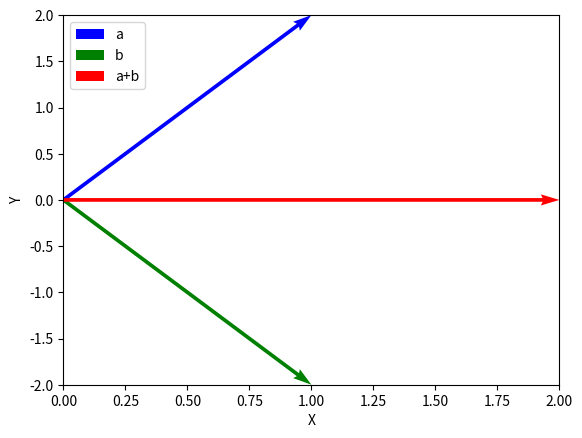

Write the Python code that produced this figure.
'''Para mostrar graficamente o vetor precisamos
do matplotlib'''
import numpy as np
import matplotlib.pyplot as plt

#Vamos focar em vetores em no plano XY para facilitar 

#Abaixo utilizo o método de "classe", que é uma forma de criar objetos com vários parâmetros e
#  métodos específicos a ele, que é perfeito para vetores.
class Vetor2D:
    # nomes definidos fora do método construtor "__init__" são da classe que cria todos os objetos
    # ou seja, são compartilhados entre todos os objetos
    sempre_origem = True
    def __init__(self, ponta=(0,1), pe=(0,0),nome='v'):
        ''' Método que constrói o vetor.

        Notação que usaremos nos vetores:
            pe ---> ponta
        Com 'ponta' sendo o primeiro valor pedido podemos definir vetores na origem
        apenas com Vetor2D((posição_X, posição_Y)), se necessário usaremos o 'pe' para 
        tira-lo da origem
        '''
        #nomes definidos no método __init__ são exclusivos do objeto que foi criado
        self.pe = pe 
        self.ponta = ponta
        self.nome = nome
    
    def __str__(self):
        '''Faz com que, se é pedido o vetor diretamente ( ex:print(vetor) ), 
        o nome que foi dado ao vetor aparece ao invés do seu endereço ou tipo'''
        return self.nome
    
    def __add__(self, vetor):
        '''Permite adição de dois vetores'''
        #Para garantir que some apenas vetores
        if type(vetor) == type(self):
            # na soma, a forma mais fácil é mover o segundo vetor de forma que a 'ponta'
            #  do primeiro conecta com o 'pe' do segundo
            po1x, po1y = self.ponta
            pe2x, pe2y = vetor.pe
            #como vamos mudar a posição do vetor 2 para somar,
            #  vamos guardar a configuração inicial e usa-la depois
            po2x, po2y = vetor.ponta 

            #para saber o quanto mover o vetor 2 precisamos da diferença de coordenadas
            delta_x = pe2x - po1x
            delta_y = pe2y - po1y
            if delta_x>0:
                #pe do vetor 2 está a direita da ponta do vetor 1
                vetor.esquerda(delta_x)
            elif delta_x<0:
                #pe do vetor 2 está a esquerda da ponta do vetor 1
                vetor.direita(delta_x)

            if delta_y>0:
                #pe do vetor 2 está acima da ponta do vetor 1
                vetor.baixo(delta_y)
            elif delta_y<0:
                #pe do vetor 2 está abaixo da ponta do vetor 1
                vetor.cima(delta_y)
            
            #As coordenadas do vetor 2 foram alteradas (sem modificar o vetor 2)
            # agora o vetor soma será definido pelo 'pe' do vetor 1
            #  ligado a 'ponta' do vetor 2
            self.sempre_origem = False
            novopex, novopey = self.pe
            novapontax, novapontay = vetor.ponta
            novonome="%s+%s"%(self.nome,vetor.nome)
            novo = Vetor2D(pe=(novopex,novopey),ponta=(novapontax,novapontay),nome=novonome)
            #podemos ajustar o vetor 2 para a posição inicial
            vetor.pe = (pe2x,pe2y)
            vetor.ponta = (po2x,po2y)

            return novo
        
        else:
            print(vetor, "Não pertence a classe Vetor2D!")
    
    def direita(self,val=1):
        '''Move o vetor para direita'''
        #Como as coordenadas do tipo (0,0) são de um tipo constante, não é possível alterar seu
        #  valor diretamente
        ix, iy = self.pe
        fx, fy = self.ponta

        # mover a direita significa aumentar as coordenadas X do vetor
        self.pe = (ix+abs(val),iy)
        # abs usa o valor absoluto # garantia que vai mover apenas na direção desejada
        self.ponta = (fx+abs(val),fy)

    def esquerda(self,val=1):
        '''Move o vetor para esquerda'''
        ix, iy = self.pe
        fx, fy = self.ponta

        # mover a esquerda significa diminuir as coordenadas X do vetor
        self.pe = (ix-abs(val),iy)
        self.ponta = (fx-abs(val),fy)

    def cima(self,val=1):
        '''Move o vetor para cima'''
        ix, iy = self.pe
        fx, fy = self.ponta

        # mover para cima significa aumentar as coordenadas Y do vetor
        self.pe = (ix,iy+abs(val))
        self.ponta = (fx,fy+abs(val))
    
    def baixo(self,val=1):
        '''Move o vetor para baixo'''
        ix, iy = self.pe
        fx, fy = self.ponta

        # mover para baixo significa diminuir as coordenadas Y do vetor
        self.pe = (ix,iy-abs(val))
        self.ponta = (fx,fy-abs(val))
    
    def origem(self):
        '''Caso o vetor não comece na origem e você quer isso'''
        # precisamos dos valores do pe para saber o quanto devemos move-lo
        ix, iy = self.pe
        # se uma das coordenadas já for zero não precisamos altera-la
        
        #Corrijindo eixo X
        if ix>0:
            # o vetor está a direita da origem
            self.esquerda(ix)
        elif ix<0:
            # o vetor está a esquerda da origem
            self.direita(ix)
        
        #Corrijindo eixo Y
        if iy>0:
            # o vetor está acima da origem
            self.baixo(iy)
        elif iy<0:
            # o vetor está abaixo da origem
            self.cima(iy)
        
# Para mostrar graficamente os vetores
def Mostre_vetor(vetores=[], referencia = Vetor2D((0,0))):
    fig = plt.figure(dpi=100)
    if type(vetores) == type(referencia):
        #só foi indicado um vetor
        #pela definição do método 'quiver' precisamos deixar no formato a seguir
        x, y = vetores.pe
        xp,yp = vetores.ponta
        o = [x], [y] #pe do vetor
        p = [xp-x], [yp-y] # quantas unidades na direção da ponta do vetor
        plt.quiver(*o,*p,angles='xy', scale_units='xy',scale=1)
        # por algum motivo o 'quiver não encaixa corretamente o zoom do gráfico
        #  então ajustamos para o tamanho do vetor
        plt.xlim(x, xp)
        plt.ylim(y, yp)
    elif type(vetores) == type([]):
        #limites do gráfico XY
        xini, xfim = 1000, -1000 # definidos com valores estupidos, para trocar facilmente depois
        yini, yfim = 1000, -1000
        cores =['b','g','r','c','m','y','k'] # ignoramos 'w' pois o fundo é branco
        indice_cor=0
        for i in vetores:
            if type(i)!= type(referencia):
                print(i, "Não é do tipo Vetor2D!")
                return 404
            x, y = i.pe
            xp,yp = i.ponta
            #modificando os limites dos eixos
            xini = min(x,xp,xini)
            xfim = max(x,xp,xfim)
            yini = min(y,yp,yini)
            yfim = max(y,yp,yfim)

            o = [x], [y] #pe do vetor
            p = [xp-x], [yp-y] # quantas unidades na direção da ponta do vetor
            plt.quiver(*o,*p,angles='xy', scale_units='xy',scale=1,color=cores[indice_cor],label=i)
            indice_cor +=1
            if indice_cor == len(cores):
                indice_cor = 0
        plt.legend(loc="upper left") #para a legenda aparecer no topo esquerdo
        plt.xlim(xini, xfim)
        plt.ylim(yini, yfim)
    else:
        #não é um vetor ou uma lista de vetores
        print(vetores, "Não é do tipo Vetor2D ou uma lista de Vetor2D!")
        return 404
          
    plt.xlabel('X')
    plt.ylabel('Y')
    plt.show() 

if __name__ == "__main__":
    a = Vetor2D((1,2),nome='a')
    b = Vetor2D((1,-2),nome='b')
    c = a+b
    Mostre_vetor([a,b,c])
    '''
Atividade 1: Implemente o produto por escalar e mostre com gráfico.
Ex:  inicio: -> ; após produto por 3: --->

Atividade 2: Em uma brincadeira de caça ao tesouro, o mapa diz que para chegar
 ao local onde a arca de ouro está enterrada, deve-se, primeiramente, dar 10
 passos na direção norte, depois 12 passos para o leste, em seguida, 7 passos
 para o sul, e finalmente 8 passos para oeste.
A partir dessas informações:
    (a) Desenhe em um gráfico a trajetória descrita no mapa usando vetores
    (b) Se um caçador caminhasse em linha reta, desde o ponto de partida
    até o ponto de chegada, quantos passos ele daria?
'''
